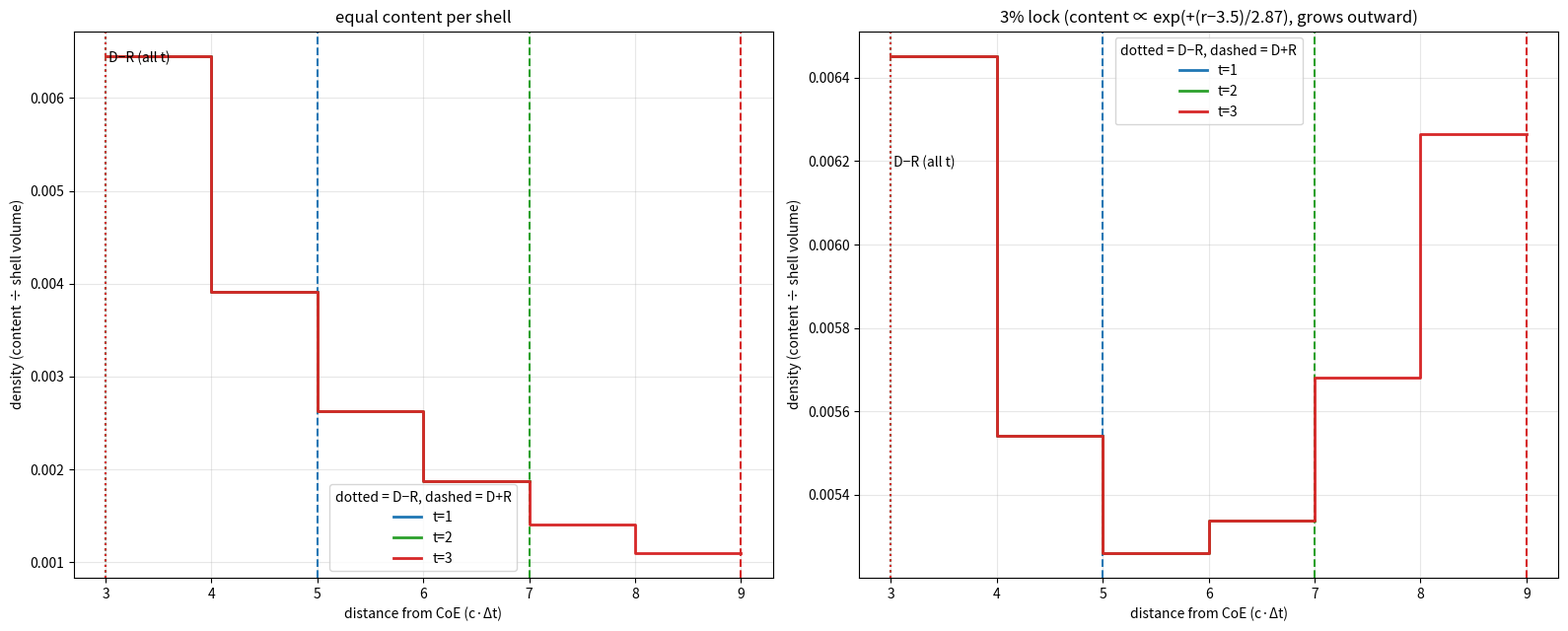

Here is the Python script that generated this plot:
import numpy as np, matplotlib; matplotlib.use("Agg"); import matplotlib.pyplot as plt
c=1.0; D=lambda t:3.0+t
def bands(t):
    L=np.linspace(D(t)+c*t,D(t)-c*t,2*t+1); ro,ri=L[:-1],L[1:]
    return ro,ri,(ro+ri)/2,(4/3)*np.pi*(ro**3-ri**3)   # index 0 = shell 1 (outermost)
ro,ri,m3,V3=bands(3)
# rho_in/rho_out = (V_out/V_in)*exp(-(r_in-r_out)/L) = 1.03
Lsc=(m3[0]-m3[-1])/np.log(1.03*V3[-1]/V3[0])
rref=m3[-1]; mass=lambda r: np.exp(-(r-rref)/Lsc)   # m0=1 at innermost band of t=3
rat=(mass(m3[-1])/V3[-1])/(mass(m3[0])/V3[0]); assert abs(rat-1.03)<1e-12
print("L=",Lsc,"ratio",rat,"content outer/inner",mass(m3[0]))
fig,ax=plt.subplots(1,2,figsize=(16,6.5),sharex=True)
cols={1:"tab:blue",2:"tab:green",3:"tab:red"}
for t in (1,2,3):
    ro,ri,m,V=bands(t)
    for a,rho,ttl in ((ax[0],1/V,"equal content per shell"),(ax[1],mass(m)/V,f"3% lock (content ∝ exp(+(r−{rref})/{-Lsc:.2f}), grows outward)")):
        a.step(np.r_[ri[::-1],ro[0]],np.r_[rho[::-1],rho[0]],where="post",color=cols[t],lw=2,label=f"t={t}")
        a.axvline(D(t)-t,color=cols[t],ls=":"); a.axvline(D(t)+t,color=cols[t],ls="--")
        a.set_title(ttl); a.set_xlabel("distance from CoE (c·Δt)"); a.set_ylabel("density (content ÷ shell volume)")
        if t==3: print(ttl,[f"{x:.5f}" for x in rho[::-1]])
for a in ax:
    a.text(3,a.get_ylim()[1]*0.95," D−R (all t)",fontsize=10)
    a.legend(title="dotted = D−R, dashed = D+R"); a.grid(alpha=.3)
plt.tight_layout(); plt.savefig("density_vs_distance.png",dpi=200)
np.save("L3pct.npy",[Lsc,rref])
